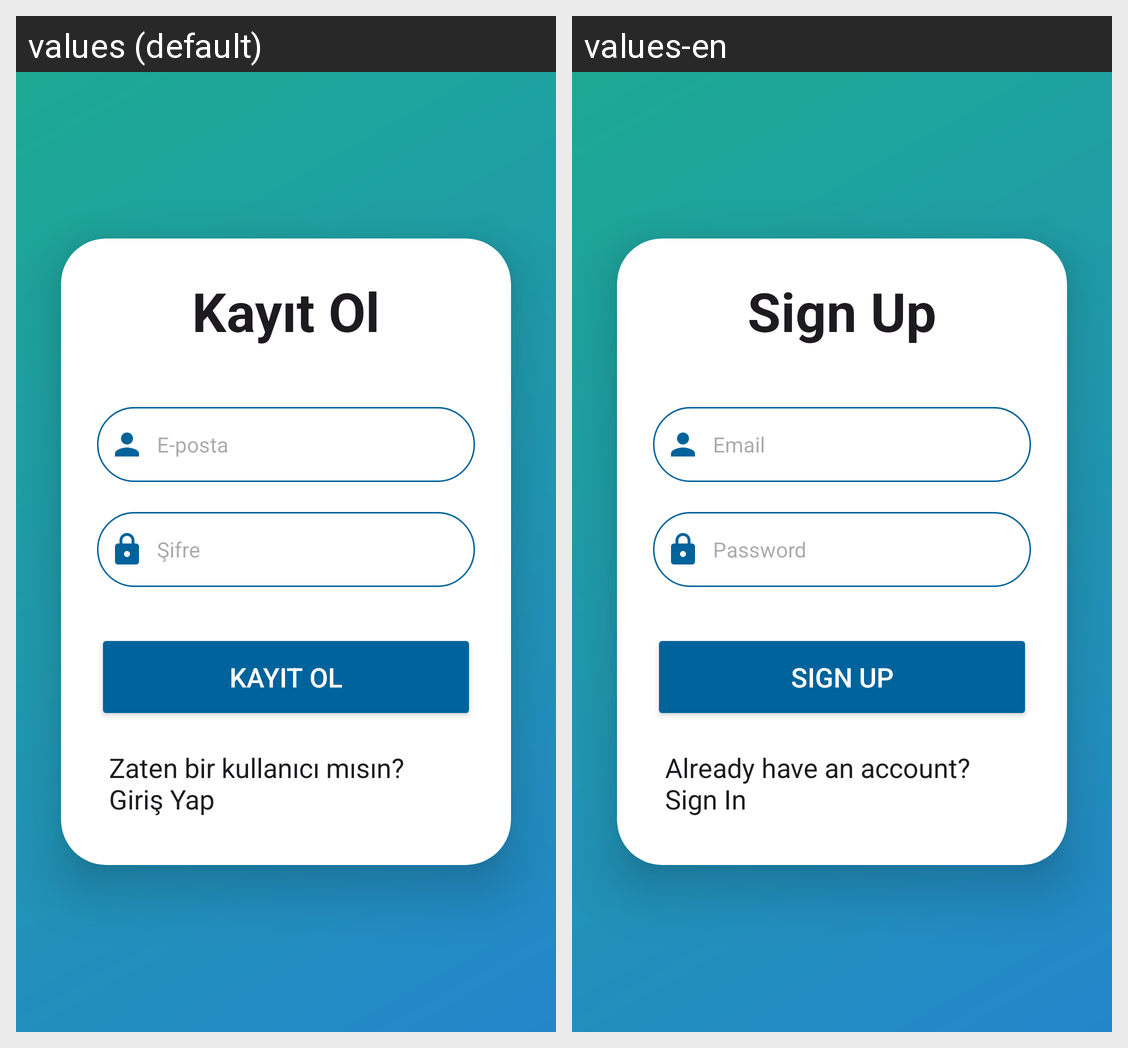

Here is an Android app screen in its default locale and in the app's own translations. Write out the translated-string differences for the strings that appear on this screen.
Android screen res/layout/activity_sign_up.xml rendered under 2 locales, left to right: values (default), values-en. Device: Nexus 5 (rendered at 1080×1920; each locale shown at half size, 540×960, under a caption strip naming it); theme Theme.NinetyPlus.
Strings drawn on this screen, with the default value and each locale's value (text and hints the layout hard-codes, and strings that could not be matched under every locale, appear in the picture but are not listed):

signup
  values: Kayıt Ol
  values-en: Sign Up

email_text
  values: E-posta
  values-en: Email

password_text
  values: Şifre
  values-en: Password

redirect_to_login_text
  values: Zaten bir kullanıcı mısın? Giriş Yap
  values-en: Already have an account? Sign In
